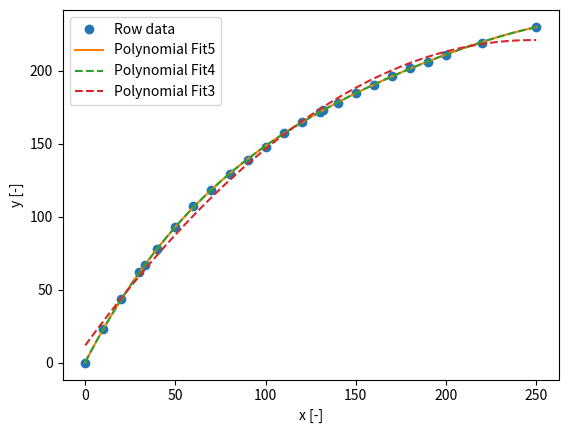

Python code for this plot:
import scipy.interpolate as scipl
import numpy as np
import matplotlib.pyplot as plt


x_lis =[
0,
132,
33,
10,
20,
30,
40,
50,
60,
70,
80,
90,
100,
110,
120,
130,
140,
150,
160,
170,
180,
190,
200,
220,
250
]

y_lis =[
0,
173,
67,
23,
44,
62,
78,
93,
107,
118,
129,
139,
148,
157,
165,
172,
178,
185,
190,
196,
202,
206,
211,
219,
230,
]

# 昇順にソート
x_lis_np = np.array(x_lis)
y_lis_np = np.array(y_lis)
sort_idx = np.argsort(x_lis_np)
x_lis_sorted = x_lis_np[sort_idx]
y_lis_sorted = y_lis_np[sort_idx]


x = np.arange(x_lis_sorted[0], x_lis_sorted[-1]+0.1, 0.1)
f_sci=scipl.CubicSpline(x_lis_sorted,y_lis_sorted)

# coeffs = np.polyfit(x_lis_sorted, y_lis_sorted, deg=len(x_lis_sorted)-1)
# poly25 = np.poly1d(coeffs)
# print(poly25)

# coeffs = np.polyfit(x_lis_sorted, y_lis_sorted, deg=len(x_lis_sorted)-16)
# poly10 = np.poly1d(coeffs)
# print(poly10)

coeffs = np.polyfit(x_lis_sorted, y_lis_sorted, deg=len(x_lis_sorted)-21)
poly5 = np.poly1d(coeffs)
print(poly5)

coeffs = np.polyfit(x_lis_sorted, y_lis_sorted, deg=len(x_lis_sorted)-21)
poly4 = np.poly1d(coeffs)
print(poly4)

coeffs = np.polyfit(x_lis_sorted, y_lis_sorted, deg=len(x_lis_sorted)-23)
poly3 = np.poly1d(coeffs)
print(poly3)


plt.plot(x_lis_sorted, y_lis_sorted,'o')
# plt.plot(x, f_sci(x),'-')
# plt.plot(x, poly25(x), '--', label='Polynomial Fit 25')
# plt.plot(x, poly10(x), '--', label='Polynomial Fit 10')
plt.plot(x, poly5(x), '-', label='Polynomial Fit 5')
plt.plot(x, poly4(x), '--', label='Polynomial Fit 4')
plt.plot(x, poly3(x), '--', label='Polynomial Fit 3')
plt.xlabel('x [-]')
plt.ylabel('y [-]')
plt.legend(['Row data',
            # 'Cubic Spline',
            # 'Polynomial Fit25',
            # 'Polynomial Fit10',
            'Polynomial Fit5', 'Polynomial Fit4', 'Polynomial Fit3'])
plt.show()